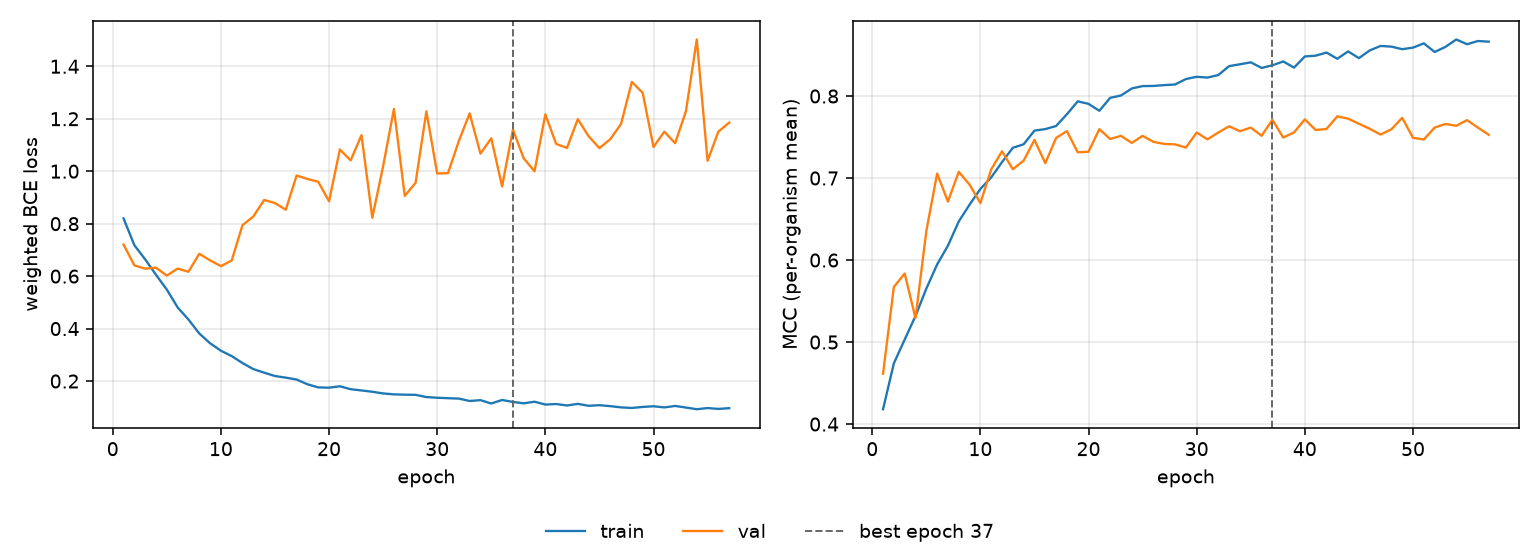

Data behind this chart, as committed beside it:
epoch, tr_loss, vl_loss, tr_mcc, vl_mcc, is_best
1, 0.8201, 0.7203, 0.4181, 0.4614, False
2, 0.7179, 0.6411, 0.474, 0.5672, False
3, 0.664, 0.6282, 0.503, 0.5835, False
4, 0.6051, 0.6323, 0.5317, 0.5292, False
5, 0.5487, 0.602, 0.5651, 0.6352, False
6, 0.4807, 0.6288, 0.5946, 0.7055, False
7, 0.4347, 0.6165, 0.6176, 0.6713, False
8, 0.3814, 0.6852, 0.647, 0.7076, False
9, 0.3441, 0.6603, 0.6676, 0.692, False
10, 0.3157, 0.6382, 0.6867, 0.6695, False
11, 0.2951, 0.6597, 0.7008, 0.7105, False
12, 0.2685, 0.7945, 0.7194, 0.7326, False
13, 0.2455, 0.8272, 0.7369, 0.7107, False
14, 0.232, 0.8903, 0.7412, 0.7212, False
15, 0.2192, 0.8787, 0.7578, 0.7465, False
16, 0.213, 0.853, 0.7597, 0.7181, False
17, 0.2058, 0.9836, 0.7635, 0.7489, False
18, 0.1877, 0.9705, 0.7778, 0.7572, False
19, 0.1757, 0.9598, 0.7935, 0.7314, False
20, 0.1747, 0.8852, 0.7905, 0.7321, False
21, 0.18, 1.083, 0.782, 0.7596, False
22, 0.1689, 1.041, 0.7978, 0.7476, False
23, 0.1641, 1.137, 0.8007, 0.7514, False
24, 0.1592, 0.8228, 0.8092, 0.7428, False
25, 0.1527, 1.019, 0.8121, 0.7514, False
26, 0.1492, 1.237, 0.8123, 0.7441, False
27, 0.148, 0.9059, 0.8133, 0.7416, False
28, 0.1474, 0.9559, 0.8141, 0.741, False
29, 0.139, 1.228, 0.8207, 0.7371, False
30, 0.1363, 0.9912, 0.8235, 0.7555, False
31, 0.1346, 0.9925, 0.8225, 0.7472, False
32, 0.1331, 1.115, 0.8256, 0.7556, False
33, 0.1239, 1.221, 0.8365, 0.7631, False
34, 0.1272, 1.067, 0.8387, 0.7571, False
35, 0.1144, 1.125, 0.8411, 0.7616, False
36, 0.1278, 0.9421, 0.8343, 0.7515, False
37, 0.1204, 1.159, 0.8375, 0.7711, True
38, 0.115, 1.049, 0.8422, 0.7494, False
39, 0.1212, 0.9999, 0.8347, 0.7556, False
40, 0.1104, 1.217, 0.8483, 0.7715, False
41, 0.1124, 1.104, 0.8492, 0.7586, False
42, 0.1068, 1.089, 0.853, 0.7598, False
43, 0.113, 1.199, 0.8455, 0.7752, False
44, 0.1056, 1.133, 0.8544, 0.7724, False
45, 0.108, 1.088, 0.8462, 0.7662, False
46, 0.1043, 1.122, 0.8556, 0.7601, False
47, 0.0996, 1.18, 0.8611, 0.753, False
48, 0.09733, 1.34, 0.8602, 0.7594, False
49, 0.1013, 1.299, 0.8571, 0.7734, False
50, 0.1039, 1.092, 0.859, 0.749, False
51, 0.09949, 1.151, 0.8642, 0.747, False
52, 0.1051, 1.107, 0.8537, 0.7615, False
53, 0.09894, 1.229, 0.86, 0.7659, False
54, 0.09262, 1.502, 0.869, 0.7637, False
55, 0.09697, 1.04, 0.8632, 0.7706, False
56, 0.09376, 1.151, 0.8671, 0.7616, False
57, 0.09653, 1.185, 0.8663, 0.7528, False
